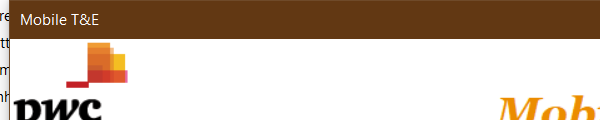
Workflow: CloseAllApplications

Step 1: Attach Window 'mobile te.exe' on 'frmMain' (mobile t&e.exe)

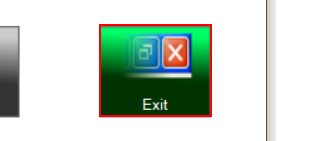
Step 2: click on 'cmd_Exit'

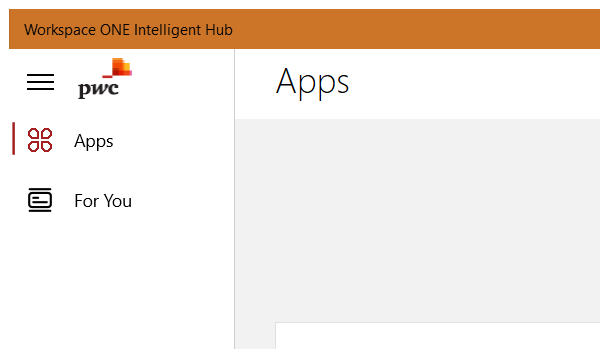
Step 3: Attach Window 'applicationframehost.ex...' in window 'Workspace ONE Intelligent Hub' (applicationframehost.exe)

Step 4: Close Window 'applicationframehost.ex...' (same screen as step 3)
